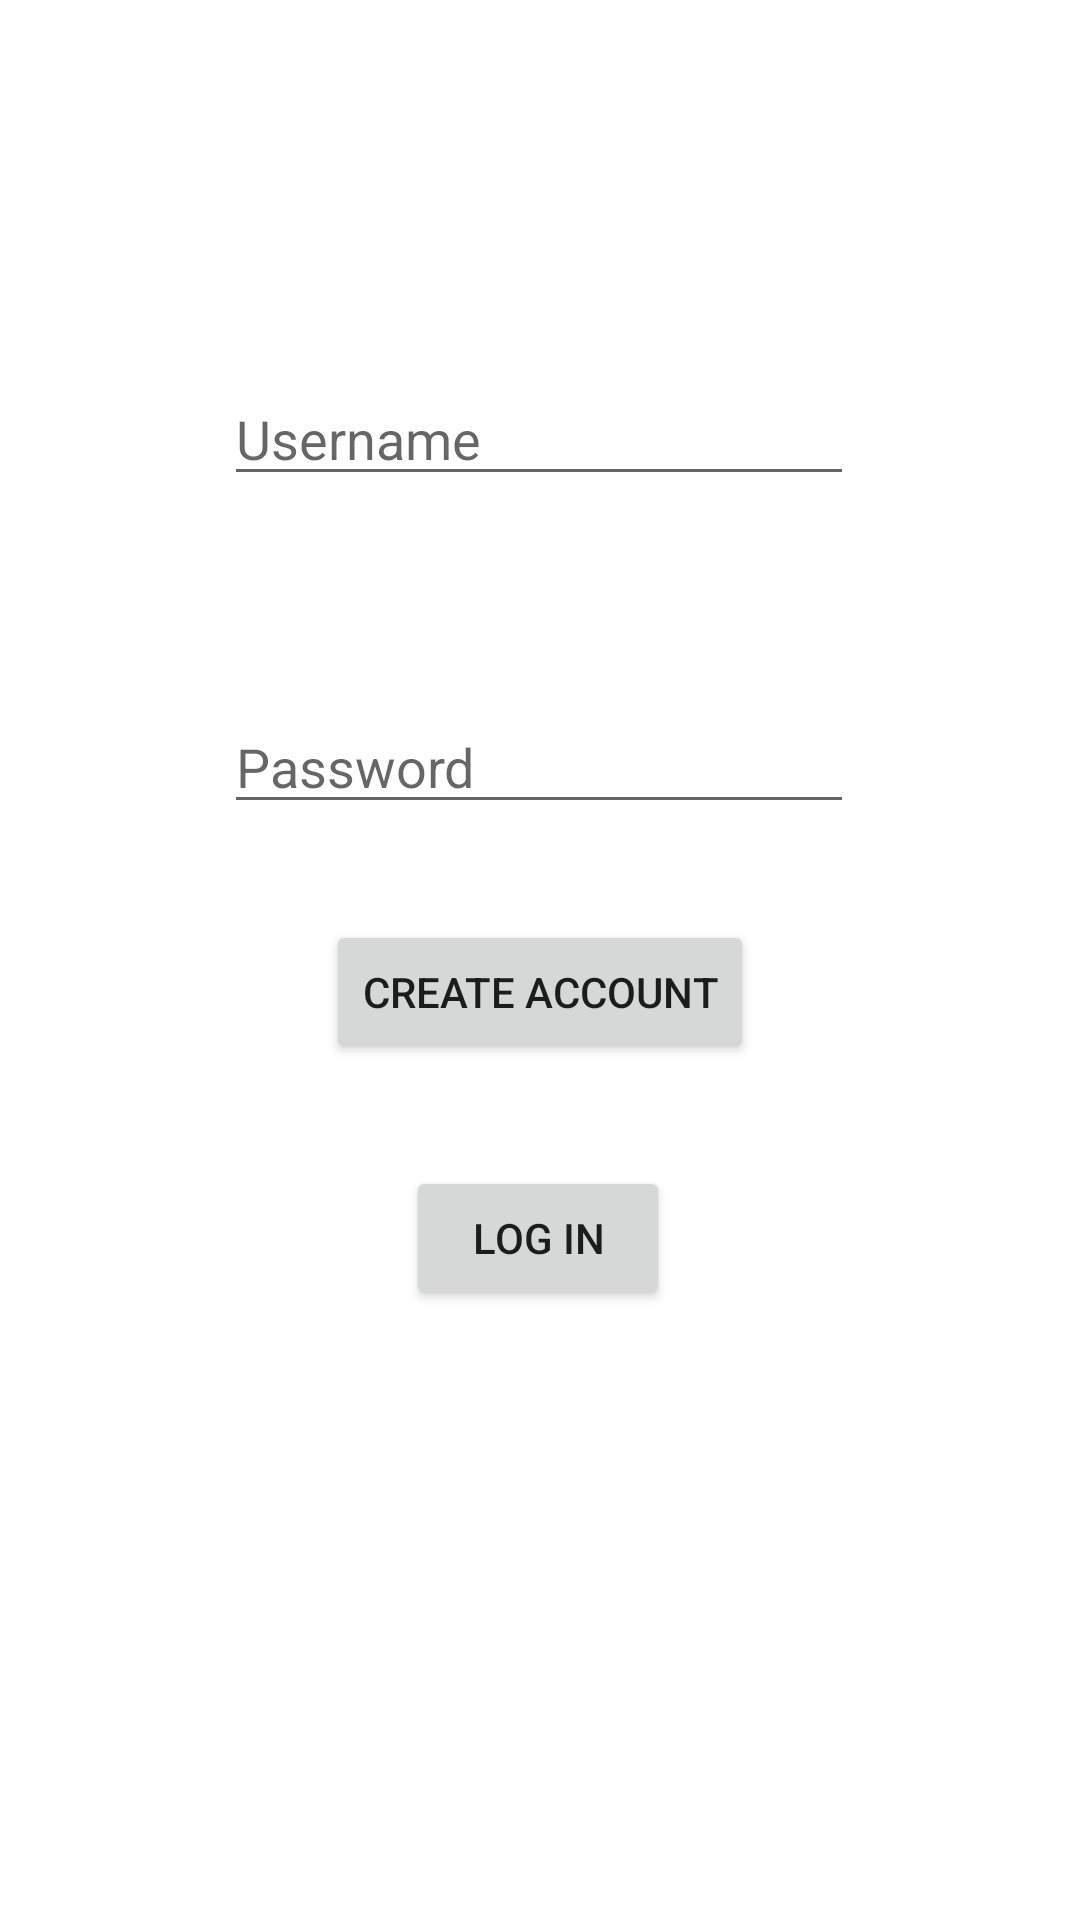

The Android layout XML behind this screen, and the referenced resources:
<!-- AndroidManifest.xml: application theme Theme.Pocketbooru -->
<!-- res/layout/activity_main.xml -->
<?xml version="1.0" encoding="utf-8"?>
<androidx.constraintlayout.widget.ConstraintLayout xmlns:android="http://schemas.android.com/apk/res/android"
    xmlns:app="http://schemas.android.com/apk/res-auto"
    xmlns:tools="http://schemas.android.com/tools"
    android:layout_width="match_parent"
    android:layout_height="match_parent"
    tools:context=".MainActivity">

    <EditText
        android:id="@+id/password"
        android:layout_width="wrap_content"
        android:layout_height="wrap_content"
        android:layout_marginTop="68dp"
        android:ems="10"
        android:hint="Password"
        android:inputType="textPassword"
        app:layout_constraintEnd_toEndOf="parent"
        app:layout_constraintHorizontal_bias="0.497"
        app:layout_constraintStart_toStartOf="parent"
        app:layout_constraintTop_toBottomOf="@+id/username" />

    <EditText
        android:id="@+id/username"
        android:layout_width="wrap_content"
        android:layout_height="wrap_content"
        android:layout_marginTop="124dp"
        android:ems="10"
        android:hint="Username"
        android:inputType="textPersonName"
        app:layout_constraintEnd_toEndOf="parent"
        app:layout_constraintHorizontal_bias="0.497"
        app:layout_constraintStart_toStartOf="parent"
        app:layout_constraintTop_toTopOf="parent" />

    <Button
        android:id="@+id/login_btn"
        android:layout_width="wrap_content"
        android:layout_height="wrap_content"
        android:text="Log In"
        app:layout_constraintBottom_toBottomOf="parent"
        app:layout_constraintEnd_toEndOf="parent"
        app:layout_constraintHorizontal_bias="0.498"
        app:layout_constraintStart_toStartOf="parent"
        app:layout_constraintTop_toBottomOf="@+id/createacc_btn"
        app:layout_constraintVertical_bias="0.143" />

    <Button
        android:id="@+id/createacc_btn"
        android:layout_width="wrap_content"
        android:layout_height="wrap_content"
        android:layout_marginTop="32dp"
        android:text="Create Account"
        app:layout_constraintEnd_toEndOf="parent"
        app:layout_constraintStart_toStartOf="parent"
        app:layout_constraintTop_toBottomOf="@+id/password" />

</androidx.constraintlayout.widget.ConstraintLayout>
<!-- resources referenced by this layout -->
<resources>
  <style name="Theme.Pocketbooru" parent="Theme.MaterialComponents.DayNight.DarkActionBar">
          
          <item name="colorPrimary">@color/purple_500</item>
          <item name="colorPrimaryVariant">@color/purple_700</item>
          <item name="colorOnPrimary">@color/white</item>
          
          <item name="colorSecondary">@color/teal_200</item>
          <item name="colorSecondaryVariant">@color/teal_700</item>
          <item name="colorOnSecondary">@color/black</item>
          
          <item name="android:statusBarColor" tools:targetApi="l">?attr/colorPrimaryVariant</item>
          
      </style>
  <!-- not gathered from this repository: default colours our renderer supplied (Android Studio template values) -->
  <color name="purple_500">#FF6200EE</color>
  <color name="purple_700">#FF3700B3</color>
  <color name="teal_200">#FF03DAC5</color>
  <color name="teal_700">#FF018786</color>
  <color name="black">#FF000000</color>
  <color name="white">#FFFFFFFF</color>
</resources>
